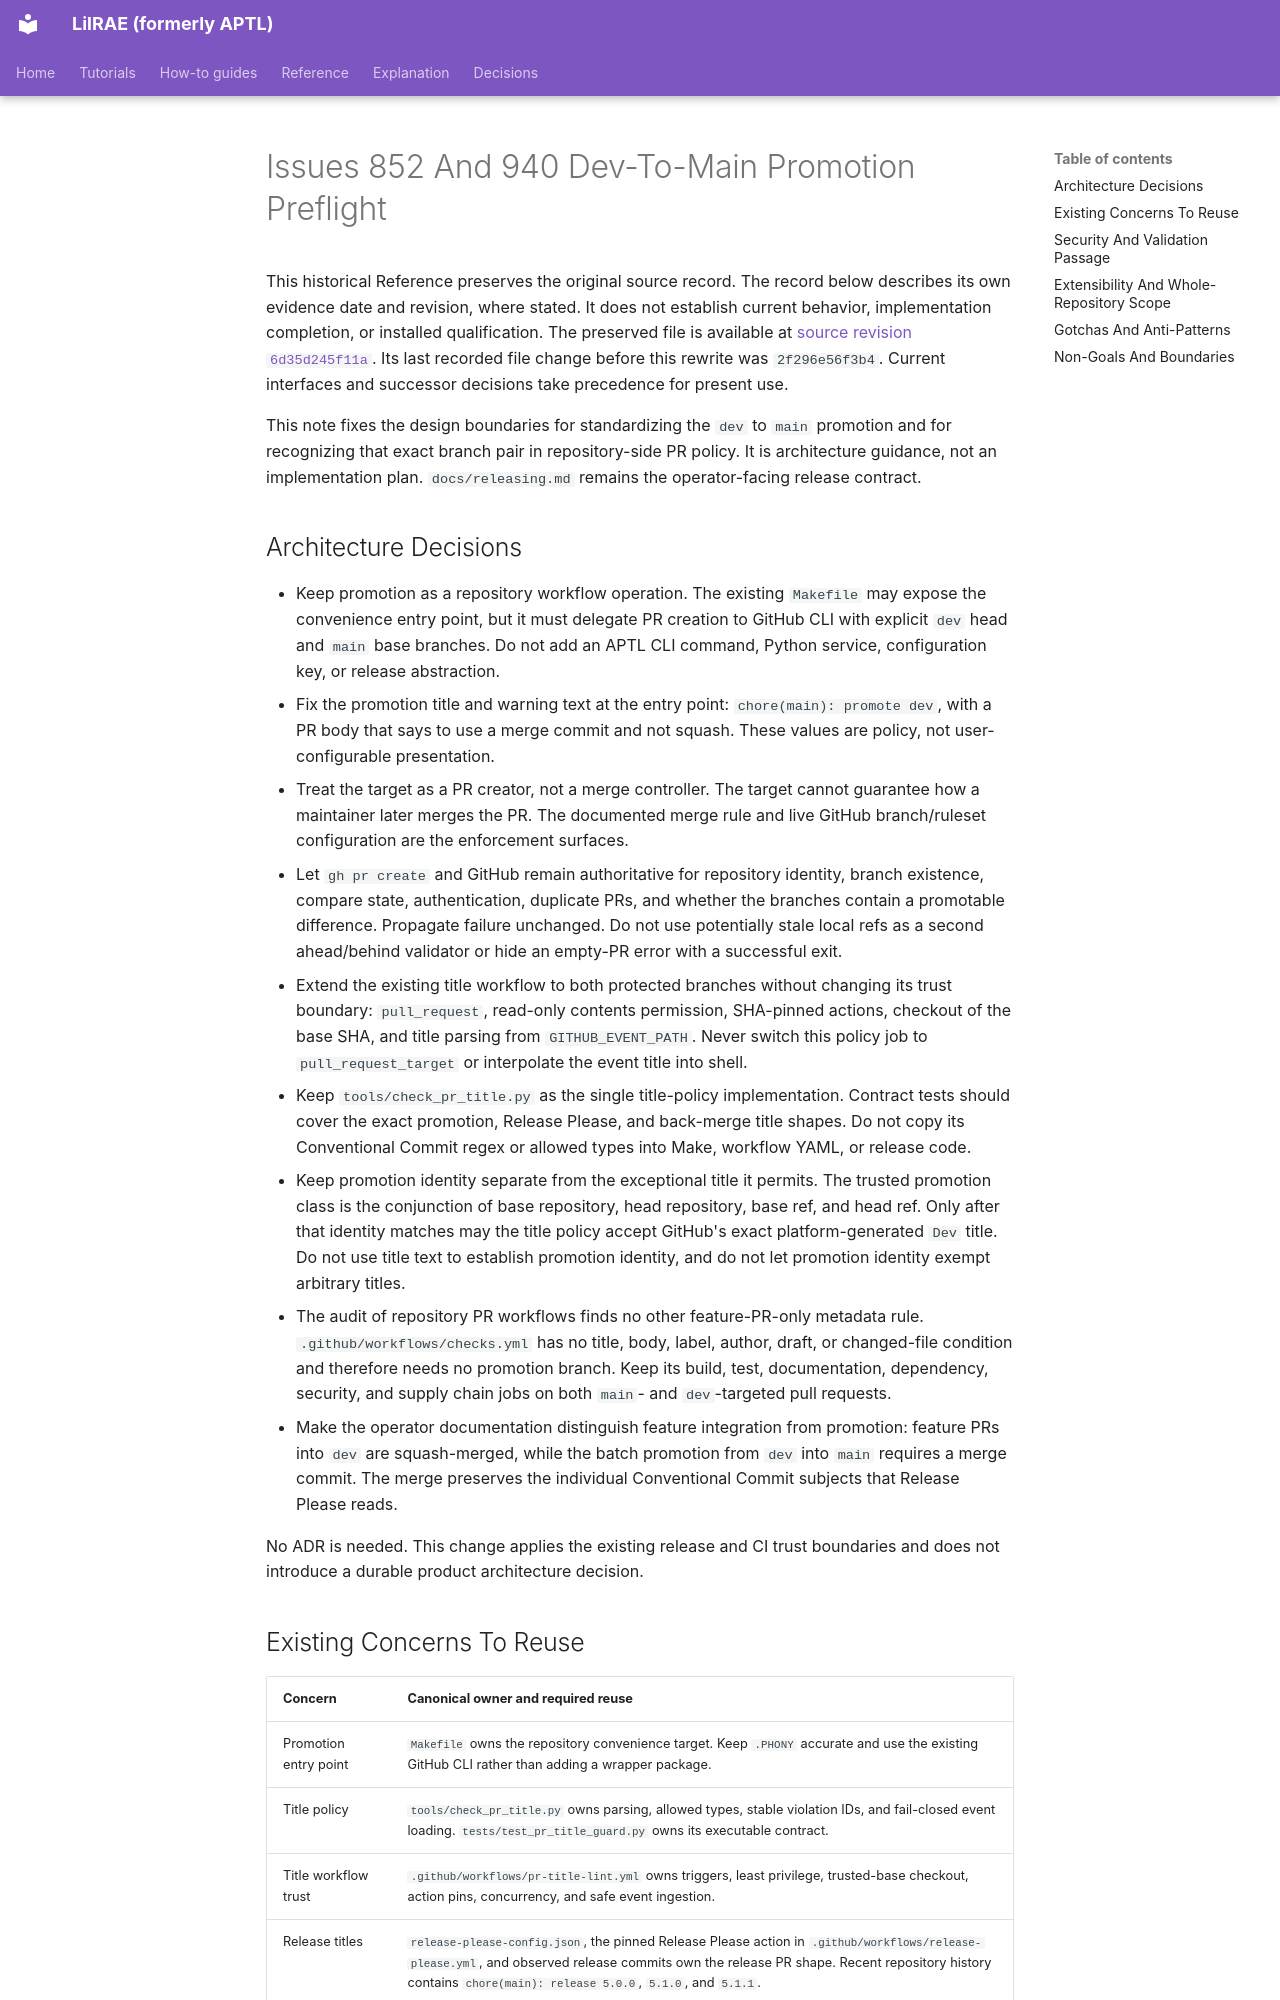

repository: OpenRAE/lilrae · page: architecture/issue-852-devmain-promotion-preflight/index.html · generator: mkdocs

# Issues 852 And 940 Dev-To-Main Promotion Preflight

This historical Reference preserves the original source record.
The record below describes its own evidence date and revision, where stated.
It does not establish current behavior, implementation completion, or installed qualification.
The preserved file is available at [source revision `6d35d245f11a`](https://github.com/OpenRAE/lilrae/blob/6d35d245f11a7fffcaac1645cd25ccfafbad4599/docs/architecture/issue-852-devmain-promotion-preflight.md).
Its last recorded file change before this rewrite was `2f296e56f3b4`.
Current interfaces and successor decisions take precedence for present use.


This note fixes the design boundaries for standardizing the `dev` to `main`
promotion and for recognizing that exact branch pair in repository-side PR
policy. It is architecture guidance, not an implementation plan.
`docs/releasing.md` remains the operator-facing release contract.

## Architecture Decisions

- Keep promotion as a repository workflow operation. The existing `Makefile`
  may expose the convenience entry point, but it must delegate PR creation to
  GitHub CLI with explicit `dev` head and `main` base branches. Do not add an
  APTL CLI command, Python service, configuration key, or release abstraction.
- Fix the promotion title and warning text at the entry point:
  `chore(main): promote dev`, with a PR body that says to use a merge commit and
  not squash. These values are policy, not user-configurable presentation.
- Treat the target as a PR creator, not a merge controller. The target cannot
  guarantee how a maintainer later merges the PR. The documented merge rule and
  live GitHub branch/ruleset configuration are the enforcement surfaces.
- Let `gh pr create` and GitHub remain authoritative for repository identity,
  branch existence, compare state, authentication, duplicate PRs, and whether
  the branches contain a promotable difference. Propagate failure unchanged.
  Do not use potentially stale local refs as a second ahead/behind validator or
  hide an empty-PR error with a successful exit.
- Extend the existing title workflow to both protected branches without
  changing its trust boundary: `pull_request`, read-only contents permission,
  SHA-pinned actions, checkout of the base SHA, and title parsing from
  `GITHUB_EVENT_PATH`. Never switch this policy job to
  `pull_request_target` or interpolate the event title into shell.
- Keep `tools/check_pr_title.py` as the single title-policy implementation.
  Contract tests should cover the exact promotion, Release Please, and
  back-merge title shapes. Do not copy its Conventional Commit regex or allowed
  types into Make, workflow YAML, or release code.
- Keep promotion identity separate from the exceptional title it permits. The
  trusted promotion class is the conjunction of base repository, head
  repository, base ref, and head ref. Only after that identity matches may the
  title policy accept GitHub's exact platform-generated `Dev` title. Do not use
  title text to establish promotion identity, and do not let promotion identity
  exempt arbitrary titles.
- The audit of repository PR workflows finds no other feature-PR-only metadata
  rule. `.github/workflows/checks.yml` has no title, body, label, author, draft,
  or changed-file condition and therefore needs no promotion branch. Keep its
  build, test, documentation, dependency, security, and supply chain jobs on
  both `main`- and `dev`-targeted pull requests.
- Make the operator documentation distinguish feature integration from
  promotion: feature PRs into `dev` are squash-merged, while the batch
  promotion from `dev` into `main` requires a merge commit. The merge preserves
  the individual Conventional Commit subjects that Release Please reads.

No ADR is needed. This change applies the existing release and CI trust
boundaries and does not introduce a durable product architecture decision.
